Run: headless pygame with SDL's dummy video driver; simulated clock (each Clock.tick advances the game by its frame time, no real sleeping); random seed 0; keys injected as events and as key.get_pressed() state; mouse plan: one left click at the window centre at the start of phase 2, then a move to the lower-right quarter at the start of phase 3.
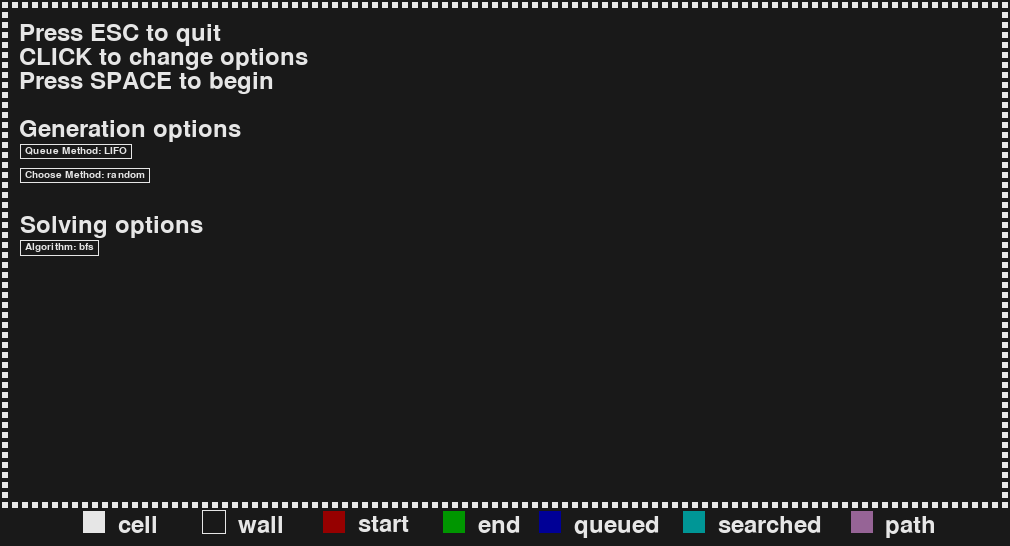
Frame 1 of 4 · flips 1–60 · no input
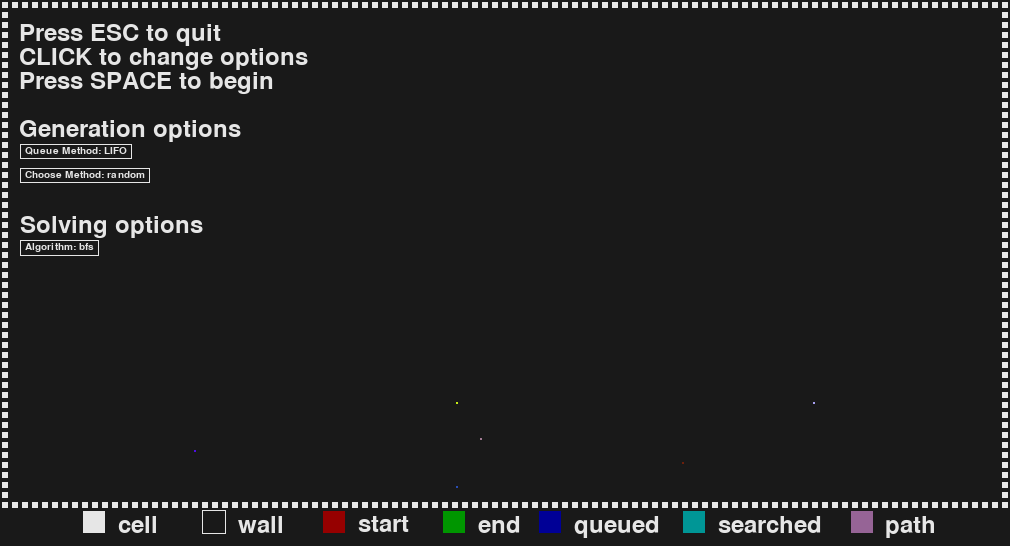
Frame 2 of 4 · flips 61–180 · clicked the window centre · tapped SPACE, RETURN · held RIGHT (→), D
Frame 3 of 4 · flips 181–300 · moved the mouse to the lower-right quarter · held DOWN (↓), S · screen same as frame 1, image omitted
Frame 4 of 4 · flips 301–420 · held LEFT (←), A, UP (↑), W · screen unchanged from frame 3, image omitted

The pygame program that drew these frames:

import pygame as pg
import pygame.freetype as pgf
import sys
import os
import random
import time
import queue

pg.init()

width, height = 101, 51  # height and width and maze
if width % 2 == 0:  # ensures width and height are odd
    width += 1
if height % 2 == 0:
    height += 1
empty = [[1] * width for _ in range(height)]  # initial empty grid layout
menu = [row[:] for row in empty]  # menu screen layout
menu[0], menu[-1] = [0] * width, [0] * width  # first and last row
for row in menu:
    row[0], row[-1] = 0, 0  # first and last column
grid = [row[:] for row in menu]  # initial grid layout
state = 0  # initial state
start_pos = [1, 1]  # start position
end_pos = [width - 2, height - 2]  # end position
keys = {
    'cell': [0, (230, 230, 230)],
    'wall': [1, (25, 25, 25)],
    'start': [2, (150, 0, 0)],
    'end': [3, (0, 150, 0)],
    'queued': [4, (0, 0, 150)],
    'searched': [5, (0, 150, 150)],
    'path': [6, (150, 100, 150)]
}  # cell information dictionary (name: value, colour)
options = {
    0: ['Queue Method: ', ['LIFO', 'FIFO'], 0, 'What order elements are taken out of the queue', 6],
    1: ['Choose Method: ', ['random', 'first', 'last'], 0, 'How new unvisited neighbours are chosen', 7],
    2: ['Algorithm: ', ['bfs', 'dfs'], 0, 'Which path finding algorithm is used', 10]
}  # options information dictionary (index: text, options, current option, tooltip, height)
button_collide = [0] * len(options)
search = 'bfs'  # maze search type
scale = 10  # grid pixel scale
window_width, window_height = len(empty[0]) * scale, len(empty) * scale  # size of window
leg_scale = int((window_width - 2 * scale) / 40)  # legend scale
os.environ['SDL_VIDEO_WINDOW_POS'] = '%d,%d' % (int(pg.display.Info().current_w - window_width) / 2,
                                                int(pg.display.Info().current_h - window_height) / 3)  # screen position
screen = pg.display.set_mode((window_width, window_height + int(leg_scale * 1.5)))  # set screen size
pg.display.set_caption('Maze Generator & Solver')  # set screen menu
legend_font = pgf.SysFont('Consolas', leg_scale)  # legend font
menu_font = pg.font.SysFont('Consolas', int(leg_scale * 0.65))  # menu font
clock = pg.time.Clock()
particles = []


def draw_screen(grid, state):
    screen.fill(keys['wall'][1])
    if state == 0:
        draw_menu()  # draws menu
        for _, particle in sorted(enumerate(particles), reverse=True):
            if particle.size <= 0 or (not 0 <= particle.x_pos <= window_width) or (not particle.y_pos <= window_height):
                particles.remove(particle)
            else:
                particle.draw()  # draws particle
    draw_maze(grid)  # draws maze
    draw_legend()  # draws legend
    pg.display.update()  # updates display


def draw_maze(grid):  # draws grid to screen
    for idx_c, col in enumerate(grid):
        for idx_r, row in enumerate(col):
            if row != keys['wall'][0]:
                outline = 0
                rect = pg.Rect(idx_r * scale, idx_c * scale, scale, scale)
                if row == keys['start'][0]:
                    pg.draw.rect(screen, keys['start'][1], rect)
                elif row == keys['end'][0]:
                    pg.draw.rect(screen, keys['end'][1], rect)
                elif row == keys['queued'][0]:
                    pg.draw.rect(screen, keys['queued'][1], rect)
                elif row == keys['searched'][0]:
                    pg.draw.rect(screen, keys['searched'][1], rect)
                elif row == keys['path'][0]:
                    pg.draw.rect(screen, keys['path'][1], rect)
                else:
                    pg.draw.rect(screen, keys['cell'][1], rect)
                pg.draw.rect(screen, keys['wall'][1], rect, 2 - outline)


def draw_menu():  # draws controls and options menu
    global buttons
    legend_font.render_to(screen, (scale * 2, leg_scale), 'Press ESC to quit', (230, 230, 230))
    legend_font.render_to(screen, (scale * 2, leg_scale * 2), 'CLICK to change options', (230, 230, 230))
    legend_font.render_to(screen, (scale * 2, leg_scale * 3), 'Press SPACE to begin', (230, 230, 230))
    legend_font.render_to(screen, (scale * 2, leg_scale * 5), 'Generation options', (230, 230, 230))
    legend_font.render_to(screen, (scale * 2, leg_scale * 9), 'Solving options', (230, 230, 230))
    buttons = []
    for option in range(len(options)):
        temp_text = menu_font.render(options[option][0] + options[option][1][options[option][2]], True, (230, 230, 230))
        temp_button = pg.Rect(scale * 2, leg_scale * options[option][4], temp_text.get_width() + scale,
                              temp_text.get_height() + int(scale / 2))
        temp_tooltip = menu_font.render(options[option][3], True, (230, 230, 230))
        buttons.append([temp_text, temp_button, temp_tooltip])
    for index, button in enumerate(buttons):
        screen.blit(button[0], (button[1][0] + int(scale / 2), button[1][1] + int(scale / 4)))
        pg.draw.rect(screen, (230, 230, 230), button[1], 1 + button_collide[index])
        if button_collide[index]:
            screen.blit(button[2], (button[1][0] + int(scale / 2) + button[1][2], button[1][1] + int(scale / 4)))


def draw_legend():  # draws maze colour legend
    counter = 3
    for legend in keys:
        rect = pg.Rect(scale + leg_scale * counter, window_height, leg_scale, leg_scale)
        if legend == 'wall':
            pg.draw.rect(screen, keys['cell'][1], rect, 1)
        else:
            pg.draw.rect(screen, keys[legend][1], rect)
            pg.draw.rect(screen, keys['wall'][1], rect, 1)
        legend_font.render_to(screen, (int(scale + leg_scale * (counter + 1.5)),
                                       int(window_height + leg_scale * 0.25)), legend, (230, 230, 230))
        counter += 1 + int(len(legend) / 2 + 2)


def visualiser(grid):
    qm = options[0][1][options[0][2]]  # chosen options
    cm = options[1][1][options[1][2]]
    algorithm = options[2][1][options[2][2]]
    create_maze(grid, start_pos, end_pos, q_method=qm, c_method=cm)  # creates maze
    time.sleep(1)
    solve_maze(grid, start_pos, end_pos, method=algorithm)  # solves maze


class Particle:  # particle control
    def __init__(self, x_pos, y_pos, x_vel, y_vel, x_acc, y_acc, size, shrink, colour):
        self.x_pos = x_pos
        self.y_pos = y_pos
        self.x_vel = x_vel
        self.y_vel = y_vel
        self.x_acc = x_acc
        self.y_acc = y_acc
        self.size = size
        self.shrink = shrink
        self.colour = colour

    def draw(self):
        pg.draw.circle(screen, self.colour, (int(self.x_pos), int(self.y_pos)), int(self.size))  # draw particle
        self.x_pos += self.x_vel  # x position + velocity
        self.y_pos += self.y_vel  # y position + velocity
        self.x_vel += self.x_acc  # x velocity + acceleration
        self.y_vel += self.y_acc  # y velocity + acceleration
        self.size -= self.shrink  # adjust particle size


def create_maze(grid, start_pos, end_pos, q_method='dfs', c_method='random'):  # generates random maze layout
    grid[start_pos[1]][start_pos[0]] = 0  # marks starting position as visited
    if q_method == 'LIFO':
        q = queue.LifoQueue()  # initiates queue
    elif q_method == 'FIFO':
        q = queue.Queue()
    q.put([start_pos, start_pos])  # puts starting position onto queue
    grid[start_pos[1]][start_pos[0]] = keys['queued'][0]
    while q.qsize() > 0:  # while there are elements in the queue
        draw_screen(grid, state)  # redraws grid
        pos = q.get()  # gets last position from queue
        neighbours = get_neighbours(grid, pos[1])  # gets unvisited neighbours of current position
        if len(neighbours) > 0:  # if current position has any unvisited neighbours
            q.put(pos)  # puts current position onto queue
            if c_method == 'random':
                pos = random.choice(neighbours)  # randomly chooses one of the unvisited neighbours
            elif c_method == 'first':
                pos = neighbours[0]  # chooses first unvisited neighbour
            elif c_method == 'last':
                pos = neighbours[-1]  # chooses last unvisited neighbour
            grid[pos[0][1]][pos[0][0]] = keys['queued'][0]  # marks new position as visited
            grid[pos[1][1]][pos[1][0]] = keys['queued'][0]
            q.put(pos)  # puts new position onto queue
        else:
            grid[pos[0][1]][pos[0][0]] = keys['cell'][0]  # marks position as dead end
            grid[pos[1][1]][pos[1][0]] = keys['cell'][0]

    grid[start_pos[1]][start_pos[0]] = keys['cell'][0]
    draw_screen(grid, state)  # redraws grid
    time.sleep(0.25)
    grid[start_pos[1]][start_pos[0]] = 2  # adds start position
    draw_screen(grid, state)  # redraws grid
    time.sleep(0.25)
    grid[end_pos[1]][end_pos[0]] = 3  # add end position
    draw_screen(grid, state)  # redraws grid
    return grid


def get_neighbours(grid, pos):  # gets unvisited neighbours of grid element
    neighbours = []
    direcs = [[-1, 0], [1, 0], [0, -1], [0, 1]]  # four cardinal directions
    for direc in direcs:
        new_pos1 = [pos[0] + direc[0], pos[1] + direc[1]]  # new wall position
        new_pos2 = [new_pos1[0] + direc[0], new_pos1[1] + direc[1]]  # new cell position
        # if new position is an unvisited cell within the array boundaries
        if 0 < new_pos2[0] < len(grid[0]) - 1 and 0 < new_pos2[1] < len(grid) - 1 \
                and grid[new_pos2[1]][new_pos2[0]] == 1:
            direcs = [[-1, -1], [-1, 0], [-1, 1], [0, 1], [1, 1], [1, 0], [1, -1], [0, -1]]
            walls = 0  # counts number of walls surrounding cell
            for direc in direcs:
                walls += grid[new_pos2[1] + direc[1]][new_pos2[0] + direc[0]]
            if walls == 8:  # if completely surrounded
                neighbours.append([new_pos1, new_pos2])
    return neighbours


def solve_maze(grid, start_pos, end_pos, method='bfs'):  # finds path through maze
    if method == 'bfs':
        q = queue.Queue()  # initiates queue
    elif method == 'dfs':
        q = queue.LifoQueue()  # initiates queue
    q.put('')
    while q.qsize() > 0:
        path = q.get()  # gets first element in queue
        _, pos = follow_path(grid, start_pos, path)  # gets position of current path
        grid[pos[1]][pos[0]] = keys['searched'][0]  # mark element as searched
        if end_pos == pos:  # checks if end has been found
            draw_screen(grid, state)
            time.sleep(1)
            grid[start_pos[1]][start_pos[0]] = keys['start'][0]  # resets start position
            draw_screen(grid, state)
            follow_path(grid, start_pos, path[:-1], draw=True, key=keys['path'][0])  # draws solution path
            grid[end_pos[1]][end_pos[0]] = keys['end'][0]  # resets end position
            draw_screen(grid, state)
            q.queue.clear()  # clears queue
            break
        for direct in ['L', 'R', 'U', 'D']:
            new_path = path + direct  # checks each direction around element
            _, new_pos = follow_path(grid, start_pos, new_path)
            if valid_pos(grid, start_pos, new_path):  # if valid element
                q.put(new_path)  # put back into queue
                grid[new_pos[1]][new_pos[0]] = keys['queued'][0]  # mark element as queued
                draw_screen(grid, state)  # redraws grid
    return grid


def valid_pos(grid, start_pos, path):  # checks if given path results in a valid position
    _, pos = follow_path(grid, start_pos, path)  # current element
    # checks if element is an un searched cell element within the array boundaries
    if not (0 <= pos[0] <= len(grid[0]) - 1 and 0 <= pos[1] <= len(grid) and
            grid[pos[1]][pos[0]] in [keys['cell'][0], keys['end'][0]]):
        return False
    return True


def follow_path(grid, start_pos, path, draw=False, key=0):  # follows given path through grid
    pos = start_pos.copy()  # begins at start position
    for move in path:  # increments through each move in path
        if move == 'L':
            pos[0] -= 1
        elif move == 'R':
            pos[0] += 1
        elif move == 'U':
            pos[1] -= 1
        elif move == 'D':
            pos[1] += 1
        if draw:  # draws along path
            grid[pos[1]][pos[0]] = key
            draw_screen(grid, state)
    return grid, pos


def main():
    global grid, state, button_collide, particles
    run = True

    while run:
        clock.tick(60)
        draw_screen(grid, state)

        for event in pg.event.get():
            if event.type == pg.QUIT:
                pg.quit()
                sys.exit()
            if event.type == pg.KEYDOWN:
                keys_pressed = pg.key.get_pressed()
                if keys_pressed[pg.K_ESCAPE]:
                    if state == 0:
                        pg.quit()
                        sys.exit()
                    elif state == 1:
                        state = 0
                        grid = [row[:] for row in menu]  # menu screen layout
                if keys_pressed[pg.K_SPACE]:
                    if state == 0:
                        state = 1
                        grid = [row[:] for row in empty]  # initial empty maze
                        particles = []  # resets particles
                        visualiser(grid)

            mouse_pos = pg.mouse.get_pos()  # gets mouse position
            if event.type == pg.MOUSEBUTTONDOWN and 0 <= mouse_pos[0] <= window_width \
                    and 0 <= mouse_pos[1] <= window_height and state == 0:
                if event.button == 1 or event.button == 3 or event.button == 4 or \
                        event.button == 5:  # if mouse button pressed
                    for _ in range(100):  # creates 10 particles
                        particles.append(Particle(mouse_pos[0], mouse_pos[1], random.randint(0, 60) / 10 - 3,
                                                  random.randint(0, 60) / 10 - 5, 0, 0.1, random.randint(1, 4), 0.025,
                                                  (random.randint(0, 255), random.randint(0, 255),
                                                   random.randint(0, 255))))  # creates particle object
            button_collide = [int(buttons[index][1].collidepoint(mouse_pos)) for index
                              in range(len(button_collide))]  # checks for collision between mouse and all buttons
            if 1 in button_collide:  # if mouse is colliding with a button
                button = button_collide.index(1)  # gets collided button index
                if event.type == pg.MOUSEMOTION:
                    particles.append(Particle(mouse_pos[0], mouse_pos[1], random.randint(0, 20) / 10 - 1,
                                              0, 0, 0.2, random.randint(1, 3), 0.075,
                                              (230, 230, 230)))  # create new particle
                if event.type == pg.MOUSEBUTTONUP:  # if mouse button depressed
                    if event.button == 1 or event.button == 3:  # if left or right mouse button clicked
                        cur_index = options[button][2]  # current index
                        if event.button == 1:  # increment index with left click
                            new_index = cur_index + 1
                            if new_index > len(options[button][1]) - 1:  # wrap index value
                                new_index = 0
                        elif event.button == 3:  # decrement index with right click
                            new_index = cur_index - 1
                            if new_index < 0:  # wrap index value
                                new_index = len(options[button][1]) - 1
                        options[button][2] = new_index  # new index


main()
